Run: headless pygame with SDL's dummy video driver; simulated clock (each Clock.tick advances the game by its frame time, no real sleeping); random seed 0; keys injected as events and as key.get_pressed() state; no mouse input.
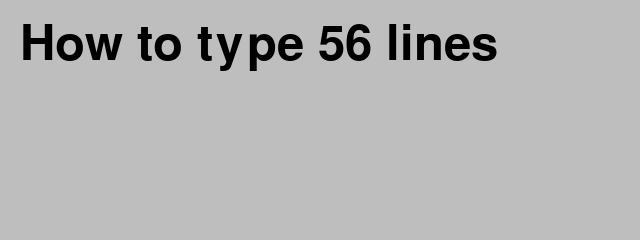
Frame 1 of 4 · flips 1–60 · no input
Frame 2 of 4 · flips 61–180 · tapped SPACE, RETURN · held RIGHT (→), D · screen unchanged from frame 1, image omitted
Frame 3 of 4 · flips 181–300 · held DOWN (↓), S · screen unchanged from frame 2, image omitted
Frame 4 of 4 · flips 301–420 · held LEFT (←), A, UP (↑), W · screen unchanged from frame 3, image omitted

The pygame program that drew these frames:

import pygame
from pygame.locals import *

class Text:
    """Create a text object."""

    def __init__(self, text, pos, **options):
        self.text = text
        self.pos = pos

        self.fontname = None
        self.fontsize = 72
        self.fontcolor = Color("black")
        self.set_font()
        self.render()

    def set_font(self):
        """Set the font object from name and size."""
        self.font = pygame.font.Font(self.fontname, self.fontsize)

    def render(self):
        """Render the text into an image."""
        self.img = self.font.render(self.text, True, self.fontcolor)
        self.rect = self.img.get_rect()
        self.rect.topleft = self.pos

    def draw(self):
        """Draw the text image to the screen."""
        App.screen.blit(self.img, self.rect)


class App:
    """Create a single -window app with multiple scenes"""
    def __init__(self):
        """Initialize pygame and the application."""
        pygame.init()
        flags = RESIZABLE
        App.screen = pygame.display.set_mode((640, 240), flags)
        App.t = Text("How to type 56 lines", pos=(20, 20))

        App.running = True
    def run(self):
        """Run the main event loop."""
        while App.running:
            for event in pygame.event.get():
                if event.type == QUIT:
                    App.running = False

            App.screen.fill(Color('gray'))
            App.t.draw()
            pygame.display.update()

        pygame.QUIT

if __name__ == "__main__":
    App().run()
